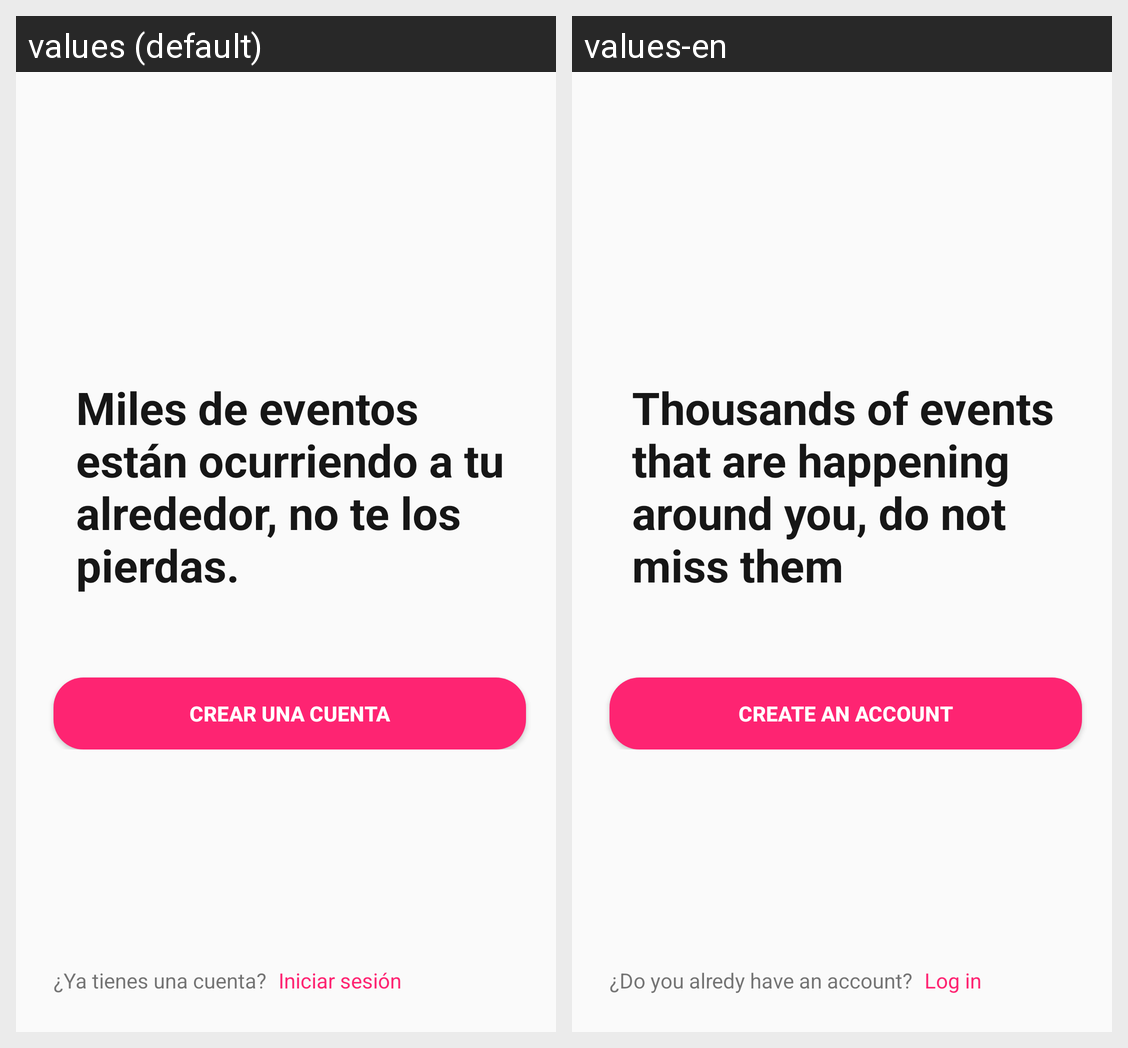

Strings drawn on this Android screen and how each of the app's shown locales translates them:
Android screen res/layout/activity_start.xml rendered under 2 locales, left to right: values (default), values-en. Device: Nexus 5 (rendered at 1080×1920; each locale shown at half size, 540×960, under a caption strip naming it); theme AppTheme.
Strings drawn on this screen, with the default value and each locale's value (text and hints the layout hard-codes, and strings that could not be matched under every locale, appear in the picture but are not listed):

start_tv
  values: Miles de eventos están ocurriendo a tu alrededor, no te los pierdas.
  values-en: Thousands of events that are happening around you, do not miss them

start_button
  values: Crear una cuenta
  values-en: Create an account

question_account_tv
  values: ¿Ya tienes una cuenta?
  values-en: ¿Do you alredy have an account?

login_tv
  values: Iniciar sesión
  values-en: Log in
